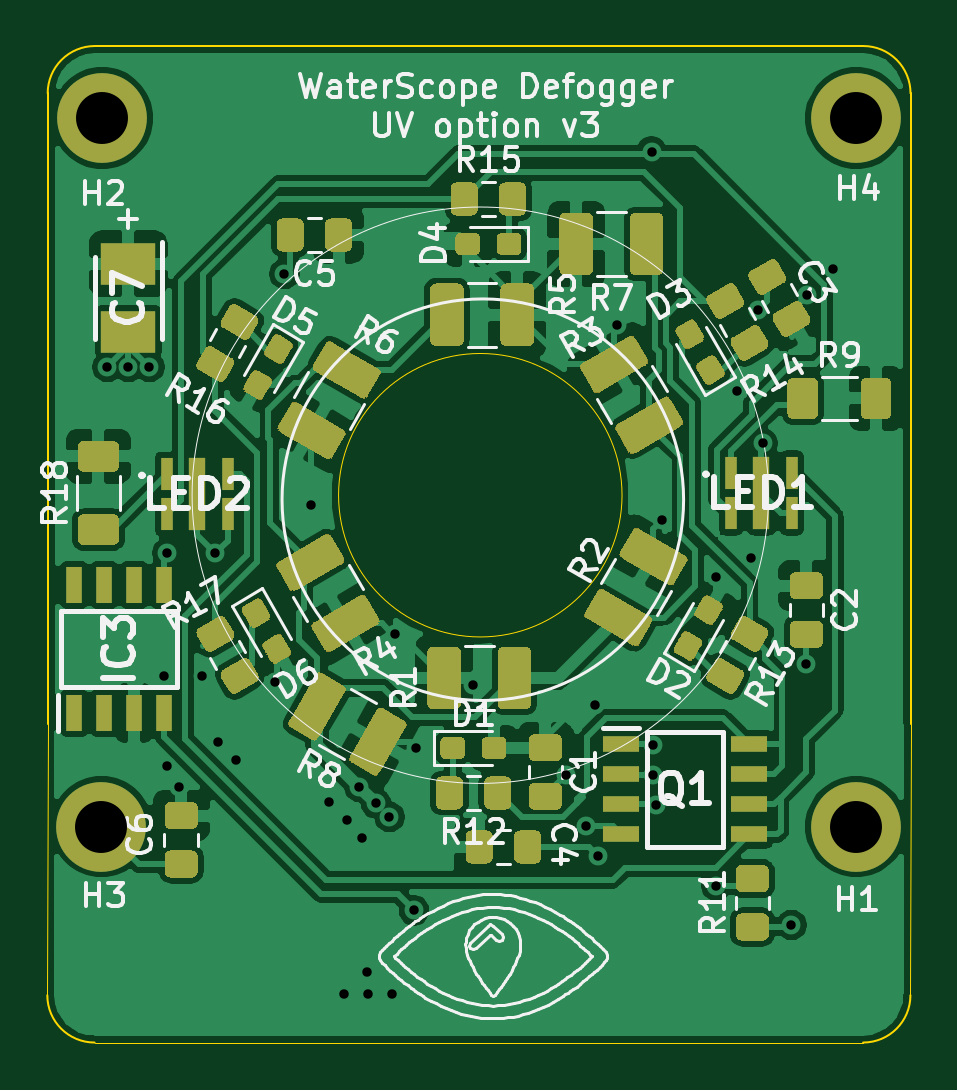
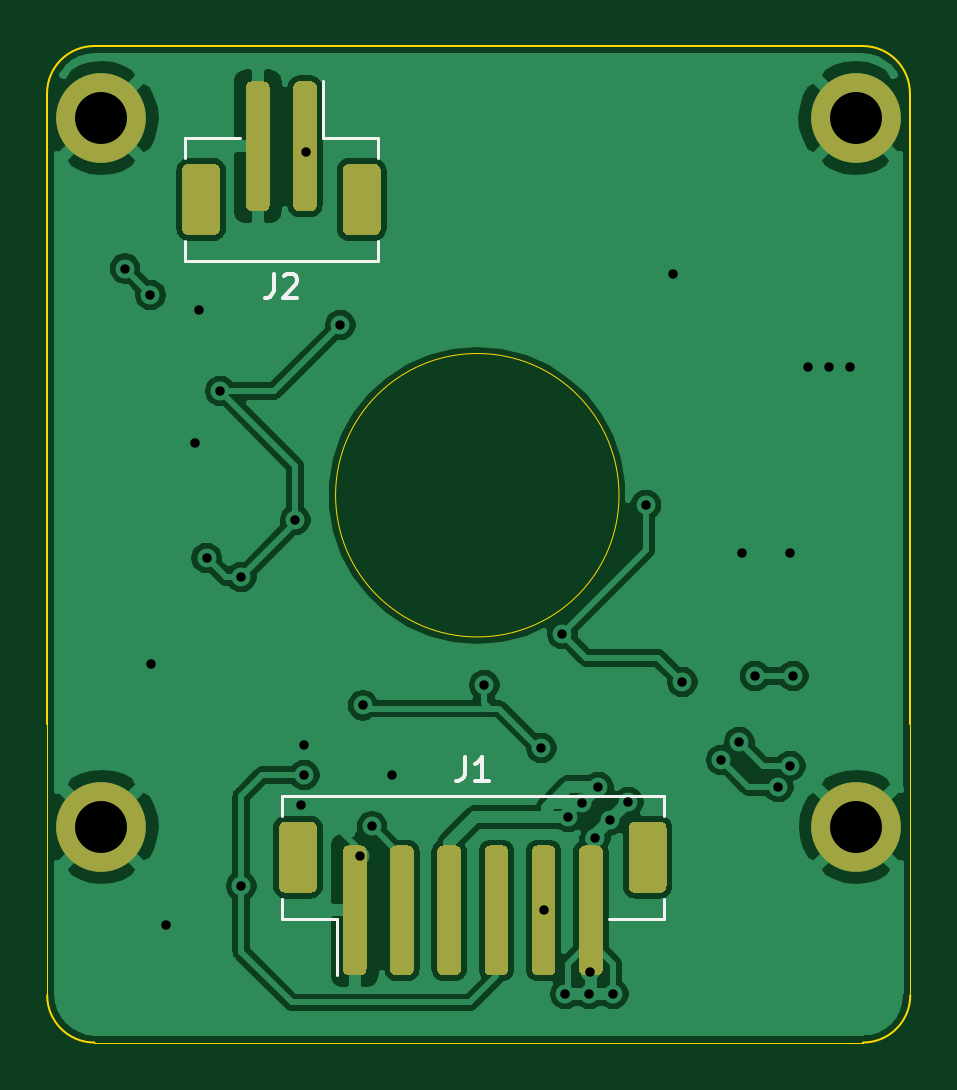
Circuit board: 11 layer files. Board 36.5 x 42.2 mm.
- bottom_copper: led_defogger_PCB_with_UV_2022-B_Cu.gbr (85599 bytes)
- bottom_mask: led_defogger_PCB_with_UV_2022-B_Mask.gbr (4777 bytes)
- paste: led_defogger_PCB_with_UV_2022-B_Paste.gbr (4646 bytes)
- bottom_silk: led_defogger_PCB_with_UV_2022-B_SilkS.gbr (2146 bytes)
- outline: led_defogger_PCB_with_UV_2022-Edge_Cuts.gbr (1318 bytes)
- top_copper: led_defogger_PCB_with_UV_2022-F_Cu.gbr (160799 bytes)
- top_mask: led_defogger_PCB_with_UV_2022-F_Mask.gbr (80579 bytes)
- paste: led_defogger_PCB_with_UV_2022-F_Paste.gbr (21894 bytes)
- top_silk: led_defogger_PCB_with_UV_2022-F_SilkS.gbr (56439 bytes)
- drill: led_defogger_PCB_with_UV_2022-NPTH.drl (271 bytes)
- drill: led_defogger_PCB_with_UV_2022-PTH.drl (1006 bytes)

=== bottom_copper: led_defogger_PCB_with_UV_2022-B_Cu.gbr (85599 bytes, source omitted) ===
=== bottom_mask: led_defogger_PCB_with_UV_2022-B_Mask.gbr ===
G04 #@! TF.GenerationSoftware,KiCad,Pcbnew,(5.1.10)-1*
G04 #@! TF.CreationDate,2022-02-25T15:53:37+01:00*
G04 #@! TF.ProjectId,led_defogger_PCB_with_UV_2022,6c65645f-6465-4666-9f67-6765725f5043,rev?*
G04 #@! TF.SameCoordinates,Original*
G04 #@! TF.FileFunction,Soldermask,Bot*
G04 #@! TF.FilePolarity,Negative*
%FSLAX46Y46*%
G04 Gerber Fmt 4.6, Leading zero omitted, Abs format (unit mm)*
G04 Created by KiCad (PCBNEW (5.1.10)-1) date 2022-02-25 15:53:37*
%MOMM*%
%LPD*%
G01*
G04 APERTURE LIST*
%ADD10C,3.800000*%
G04 APERTURE END LIST*
D10*
X209626007Y-81663000D03*
X177675000Y-111663000D03*
X177699385Y-81663000D03*
X209626007Y-111663000D03*
G36*
G01*
X204606200Y-86362800D02*
X204606200Y-83862800D01*
G75*
G02*
X204856200Y-83612800I250000J0D01*
G01*
X205956200Y-83612800D01*
G75*
G02*
X206206200Y-83862800I0J-250000D01*
G01*
X206206200Y-86362800D01*
G75*
G02*
X205956200Y-86612800I-250000J0D01*
G01*
X204856200Y-86612800D01*
G75*
G02*
X204606200Y-86362800I0J250000D01*
G01*
G37*
G36*
G01*
X197806200Y-86362800D02*
X197806200Y-83862800D01*
G75*
G02*
X198056200Y-83612800I250000J0D01*
G01*
X199156200Y-83612800D01*
G75*
G02*
X199406200Y-83862800I0J-250000D01*
G01*
X199406200Y-86362800D01*
G75*
G02*
X199156200Y-86612800I-250000J0D01*
G01*
X198056200Y-86612800D01*
G75*
G02*
X197806200Y-86362800I0J250000D01*
G01*
G37*
G36*
G01*
X202506200Y-85362800D02*
X202506200Y-80362800D01*
G75*
G02*
X202756200Y-80112800I250000J0D01*
G01*
X203256200Y-80112800D01*
G75*
G02*
X203506200Y-80362800I0J-250000D01*
G01*
X203506200Y-85362800D01*
G75*
G02*
X203256200Y-85612800I-250000J0D01*
G01*
X202756200Y-85612800D01*
G75*
G02*
X202506200Y-85362800I0J250000D01*
G01*
G37*
G36*
G01*
X200506200Y-85362800D02*
X200506200Y-80362800D01*
G75*
G02*
X200756200Y-80112800I250000J0D01*
G01*
X201256200Y-80112800D01*
G75*
G02*
X201506200Y-80362800I0J-250000D01*
G01*
X201506200Y-85362800D01*
G75*
G02*
X201256200Y-85612800I-250000J0D01*
G01*
X200756200Y-85612800D01*
G75*
G02*
X200506200Y-85362800I0J250000D01*
G01*
G37*
G36*
G01*
X187303600Y-111706400D02*
X187303600Y-114206400D01*
G75*
G02*
X187053600Y-114456400I-250000J0D01*
G01*
X185953600Y-114456400D01*
G75*
G02*
X185703600Y-114206400I0J250000D01*
G01*
X185703600Y-111706400D01*
G75*
G02*
X185953600Y-111456400I250000J0D01*
G01*
X187053600Y-111456400D01*
G75*
G02*
X187303600Y-111706400I0J-250000D01*
G01*
G37*
G36*
G01*
X202103600Y-111706400D02*
X202103600Y-114206400D01*
G75*
G02*
X201853600Y-114456400I-250000J0D01*
G01*
X200753600Y-114456400D01*
G75*
G02*
X200503600Y-114206400I0J250000D01*
G01*
X200503600Y-111706400D01*
G75*
G02*
X200753600Y-111456400I250000J0D01*
G01*
X201853600Y-111456400D01*
G75*
G02*
X202103600Y-111706400I0J-250000D01*
G01*
G37*
G36*
G01*
X189403600Y-112706400D02*
X189403600Y-117706400D01*
G75*
G02*
X189153600Y-117956400I-250000J0D01*
G01*
X188653600Y-117956400D01*
G75*
G02*
X188403600Y-117706400I0J250000D01*
G01*
X188403600Y-112706400D01*
G75*
G02*
X188653600Y-112456400I250000J0D01*
G01*
X189153600Y-112456400D01*
G75*
G02*
X189403600Y-112706400I0J-250000D01*
G01*
G37*
G36*
G01*
X191403600Y-112706400D02*
X191403600Y-117706400D01*
G75*
G02*
X191153600Y-117956400I-250000J0D01*
G01*
X190653600Y-117956400D01*
G75*
G02*
X190403600Y-117706400I0J250000D01*
G01*
X190403600Y-112706400D01*
G75*
G02*
X190653600Y-112456400I250000J0D01*
G01*
X191153600Y-112456400D01*
G75*
G02*
X191403600Y-112706400I0J-250000D01*
G01*
G37*
G36*
G01*
X193403600Y-112706400D02*
X193403600Y-117706400D01*
G75*
G02*
X193153600Y-117956400I-250000J0D01*
G01*
X192653600Y-117956400D01*
G75*
G02*
X192403600Y-117706400I0J250000D01*
G01*
X192403600Y-112706400D01*
G75*
G02*
X192653600Y-112456400I250000J0D01*
G01*
X193153600Y-112456400D01*
G75*
G02*
X193403600Y-112706400I0J-250000D01*
G01*
G37*
G36*
G01*
X195403600Y-112706400D02*
X195403600Y-117706400D01*
G75*
G02*
X195153600Y-117956400I-250000J0D01*
G01*
X194653600Y-117956400D01*
G75*
G02*
X194403600Y-117706400I0J250000D01*
G01*
X194403600Y-112706400D01*
G75*
G02*
X194653600Y-112456400I250000J0D01*
G01*
X195153600Y-112456400D01*
G75*
G02*
X195403600Y-112706400I0J-250000D01*
G01*
G37*
G36*
G01*
X197403600Y-112706400D02*
X197403600Y-117706400D01*
G75*
G02*
X197153600Y-117956400I-250000J0D01*
G01*
X196653600Y-117956400D01*
G75*
G02*
X196403600Y-117706400I0J250000D01*
G01*
X196403600Y-112706400D01*
G75*
G02*
X196653600Y-112456400I250000J0D01*
G01*
X197153600Y-112456400D01*
G75*
G02*
X197403600Y-112706400I0J-250000D01*
G01*
G37*
G36*
G01*
X199403600Y-112706400D02*
X199403600Y-117706400D01*
G75*
G02*
X199153600Y-117956400I-250000J0D01*
G01*
X198653600Y-117956400D01*
G75*
G02*
X198403600Y-117706400I0J250000D01*
G01*
X198403600Y-112706400D01*
G75*
G02*
X198653600Y-112456400I250000J0D01*
G01*
X199153600Y-112456400D01*
G75*
G02*
X199403600Y-112706400I0J-250000D01*
G01*
G37*
M02*

=== paste: led_defogger_PCB_with_UV_2022-B_Paste.gbr ===
G04 #@! TF.GenerationSoftware,KiCad,Pcbnew,(5.1.10)-1*
G04 #@! TF.CreationDate,2022-02-25T15:53:37+01:00*
G04 #@! TF.ProjectId,led_defogger_PCB_with_UV_2022,6c65645f-6465-4666-9f67-6765725f5043,rev?*
G04 #@! TF.SameCoordinates,Original*
G04 #@! TF.FileFunction,Paste,Bot*
G04 #@! TF.FilePolarity,Positive*
%FSLAX46Y46*%
G04 Gerber Fmt 4.6, Leading zero omitted, Abs format (unit mm)*
G04 Created by KiCad (PCBNEW (5.1.10)-1) date 2022-02-25 15:53:37*
%MOMM*%
%LPD*%
G01*
G04 APERTURE LIST*
G04 APERTURE END LIST*
G36*
G01*
X204606200Y-86362800D02*
X204606200Y-83862800D01*
G75*
G02*
X204856200Y-83612800I250000J0D01*
G01*
X205956200Y-83612800D01*
G75*
G02*
X206206200Y-83862800I0J-250000D01*
G01*
X206206200Y-86362800D01*
G75*
G02*
X205956200Y-86612800I-250000J0D01*
G01*
X204856200Y-86612800D01*
G75*
G02*
X204606200Y-86362800I0J250000D01*
G01*
G37*
G36*
G01*
X197806200Y-86362800D02*
X197806200Y-83862800D01*
G75*
G02*
X198056200Y-83612800I250000J0D01*
G01*
X199156200Y-83612800D01*
G75*
G02*
X199406200Y-83862800I0J-250000D01*
G01*
X199406200Y-86362800D01*
G75*
G02*
X199156200Y-86612800I-250000J0D01*
G01*
X198056200Y-86612800D01*
G75*
G02*
X197806200Y-86362800I0J250000D01*
G01*
G37*
G36*
G01*
X202506200Y-85362800D02*
X202506200Y-80362800D01*
G75*
G02*
X202756200Y-80112800I250000J0D01*
G01*
X203256200Y-80112800D01*
G75*
G02*
X203506200Y-80362800I0J-250000D01*
G01*
X203506200Y-85362800D01*
G75*
G02*
X203256200Y-85612800I-250000J0D01*
G01*
X202756200Y-85612800D01*
G75*
G02*
X202506200Y-85362800I0J250000D01*
G01*
G37*
G36*
G01*
X200506200Y-85362800D02*
X200506200Y-80362800D01*
G75*
G02*
X200756200Y-80112800I250000J0D01*
G01*
X201256200Y-80112800D01*
G75*
G02*
X201506200Y-80362800I0J-250000D01*
G01*
X201506200Y-85362800D01*
G75*
G02*
X201256200Y-85612800I-250000J0D01*
G01*
X200756200Y-85612800D01*
G75*
G02*
X200506200Y-85362800I0J250000D01*
G01*
G37*
G36*
G01*
X187303600Y-111706400D02*
X187303600Y-114206400D01*
G75*
G02*
X187053600Y-114456400I-250000J0D01*
G01*
X185953600Y-114456400D01*
G75*
G02*
X185703600Y-114206400I0J250000D01*
G01*
X185703600Y-111706400D01*
G75*
G02*
X185953600Y-111456400I250000J0D01*
G01*
X187053600Y-111456400D01*
G75*
G02*
X187303600Y-111706400I0J-250000D01*
G01*
G37*
G36*
G01*
X202103600Y-111706400D02*
X202103600Y-114206400D01*
G75*
G02*
X201853600Y-114456400I-250000J0D01*
G01*
X200753600Y-114456400D01*
G75*
G02*
X200503600Y-114206400I0J250000D01*
G01*
X200503600Y-111706400D01*
G75*
G02*
X200753600Y-111456400I250000J0D01*
G01*
X201853600Y-111456400D01*
G75*
G02*
X202103600Y-111706400I0J-250000D01*
G01*
G37*
G36*
G01*
X189403600Y-112706400D02*
X189403600Y-117706400D01*
G75*
G02*
X189153600Y-117956400I-250000J0D01*
G01*
X188653600Y-117956400D01*
G75*
G02*
X188403600Y-117706400I0J250000D01*
G01*
X188403600Y-112706400D01*
G75*
G02*
X188653600Y-112456400I250000J0D01*
G01*
X189153600Y-112456400D01*
G75*
G02*
X189403600Y-112706400I0J-250000D01*
G01*
G37*
G36*
G01*
X191403600Y-112706400D02*
X191403600Y-117706400D01*
G75*
G02*
X191153600Y-117956400I-250000J0D01*
G01*
X190653600Y-117956400D01*
G75*
G02*
X190403600Y-117706400I0J250000D01*
G01*
X190403600Y-112706400D01*
G75*
G02*
X190653600Y-112456400I250000J0D01*
G01*
X191153600Y-112456400D01*
G75*
G02*
X191403600Y-112706400I0J-250000D01*
G01*
G37*
G36*
G01*
X193403600Y-112706400D02*
X193403600Y-117706400D01*
G75*
G02*
X193153600Y-117956400I-250000J0D01*
G01*
X192653600Y-117956400D01*
G75*
G02*
X192403600Y-117706400I0J250000D01*
G01*
X192403600Y-112706400D01*
G75*
G02*
X192653600Y-112456400I250000J0D01*
G01*
X193153600Y-112456400D01*
G75*
G02*
X193403600Y-112706400I0J-250000D01*
G01*
G37*
G36*
G01*
X195403600Y-112706400D02*
X195403600Y-117706400D01*
G75*
G02*
X195153600Y-117956400I-250000J0D01*
G01*
X194653600Y-117956400D01*
G75*
G02*
X194403600Y-117706400I0J250000D01*
G01*
X194403600Y-112706400D01*
G75*
G02*
X194653600Y-112456400I250000J0D01*
G01*
X195153600Y-112456400D01*
G75*
G02*
X195403600Y-112706400I0J-250000D01*
G01*
G37*
G36*
G01*
X197403600Y-112706400D02*
X197403600Y-117706400D01*
G75*
G02*
X197153600Y-117956400I-250000J0D01*
G01*
X196653600Y-117956400D01*
G75*
G02*
X196403600Y-117706400I0J250000D01*
G01*
X196403600Y-112706400D01*
G75*
G02*
X196653600Y-112456400I250000J0D01*
G01*
X197153600Y-112456400D01*
G75*
G02*
X197403600Y-112706400I0J-250000D01*
G01*
G37*
G36*
G01*
X199403600Y-112706400D02*
X199403600Y-117706400D01*
G75*
G02*
X199153600Y-117956400I-250000J0D01*
G01*
X198653600Y-117956400D01*
G75*
G02*
X198403600Y-117706400I0J250000D01*
G01*
X198403600Y-112706400D01*
G75*
G02*
X198653600Y-112456400I250000J0D01*
G01*
X199153600Y-112456400D01*
G75*
G02*
X199403600Y-112706400I0J-250000D01*
G01*
G37*
M02*

=== bottom_silk: led_defogger_PCB_with_UV_2022-B_SilkS.gbr ===
G04 #@! TF.GenerationSoftware,KiCad,Pcbnew,(5.1.10)-1*
G04 #@! TF.CreationDate,2022-02-25T15:53:37+01:00*
G04 #@! TF.ProjectId,led_defogger_PCB_with_UV_2022,6c65645f-6465-4666-9f67-6765725f5043,rev?*
G04 #@! TF.SameCoordinates,Original*
G04 #@! TF.FileFunction,Legend,Bot*
G04 #@! TF.FilePolarity,Positive*
%FSLAX46Y46*%
G04 Gerber Fmt 4.6, Leading zero omitted, Abs format (unit mm)*
G04 Created by KiCad (PCBNEW (5.1.10)-1) date 2022-02-25 15:53:37*
%MOMM*%
%LPD*%
G01*
G04 APERTURE LIST*
%ADD10C,0.120000*%
%ADD11C,0.150000*%
G04 APERTURE END LIST*
D10*
X197921200Y-83352800D02*
X197921200Y-82502800D01*
X197921200Y-82502800D02*
X200246200Y-82502800D01*
X200246200Y-82502800D02*
X200246200Y-80112800D01*
X206091200Y-83352800D02*
X206091200Y-82502800D01*
X206091200Y-82502800D02*
X203766200Y-82502800D01*
X197921200Y-86872800D02*
X197921200Y-87722800D01*
X197921200Y-87722800D02*
X206091200Y-87722800D01*
X206091200Y-87722800D02*
X206091200Y-86872800D01*
X201988600Y-114716400D02*
X201988600Y-115566400D01*
X201988600Y-115566400D02*
X199663600Y-115566400D01*
X199663600Y-115566400D02*
X199663600Y-117956400D01*
X185818600Y-114716400D02*
X185818600Y-115566400D01*
X185818600Y-115566400D02*
X188143600Y-115566400D01*
X201988600Y-111196400D02*
X201988600Y-110346400D01*
X201988600Y-110346400D02*
X185818600Y-110346400D01*
X185818600Y-110346400D02*
X185818600Y-111196400D01*
D11*
X202339533Y-88265180D02*
X202339533Y-88979466D01*
X202387152Y-89122323D01*
X202482390Y-89217561D01*
X202625247Y-89265180D01*
X202720485Y-89265180D01*
X201910961Y-88360419D02*
X201863342Y-88312800D01*
X201768104Y-88265180D01*
X201530009Y-88265180D01*
X201434771Y-88312800D01*
X201387152Y-88360419D01*
X201339533Y-88455657D01*
X201339533Y-88550895D01*
X201387152Y-88693752D01*
X201958580Y-89265180D01*
X201339533Y-89265180D01*
X194236933Y-108708780D02*
X194236933Y-109423066D01*
X194284552Y-109565923D01*
X194379790Y-109661161D01*
X194522647Y-109708780D01*
X194617885Y-109708780D01*
X193236933Y-109708780D02*
X193808361Y-109708780D01*
X193522647Y-109708780D02*
X193522647Y-108708780D01*
X193617885Y-108851638D01*
X193713123Y-108946876D01*
X193808361Y-108994495D01*
M02*

=== outline: led_defogger_PCB_with_UV_2022-Edge_Cuts.gbr ===
G04 #@! TF.GenerationSoftware,KiCad,Pcbnew,(5.1.10)-1*
G04 #@! TF.CreationDate,2022-02-25T15:53:37+01:00*
G04 #@! TF.ProjectId,led_defogger_PCB_with_UV_2022,6c65645f-6465-4666-9f67-6765725f5043,rev?*
G04 #@! TF.SameCoordinates,Original*
G04 #@! TF.FileFunction,Profile,NP*
%FSLAX46Y46*%
G04 Gerber Fmt 4.6, Leading zero omitted, Abs format (unit mm)*
G04 Created by KiCad (PCBNEW (5.1.10)-1) date 2022-02-25 15:53:37*
%MOMM*%
%LPD*%
G01*
G04 APERTURE LIST*
G04 #@! TA.AperFunction,Profile*
%ADD10C,0.050000*%
G04 #@! TD*
G04 #@! TA.AperFunction,Profile*
%ADD11C,0.100000*%
G04 #@! TD*
G04 APERTURE END LIST*
D10*
X209921500Y-120799600D02*
X177383800Y-120799600D01*
X175399385Y-107324298D02*
X175383800Y-118799600D01*
X211926007Y-107324298D02*
X211921500Y-118799600D01*
D11*
X175399385Y-107324298D02*
X175399385Y-80613895D01*
X177383800Y-120799600D02*
G75*
G02*
X175383800Y-118799600I0J2000000D01*
G01*
X177399385Y-78613895D02*
X209926007Y-78613895D01*
X211921500Y-118799600D02*
G75*
G02*
X209921500Y-120799600I-2000000J0D01*
G01*
X209926007Y-78613895D02*
G75*
G02*
X211926007Y-80613895I0J-2000000D01*
G01*
X211926007Y-80613895D02*
X211926007Y-107324298D01*
X175399385Y-80613895D02*
G75*
G02*
X177399385Y-78613895I2000000J0D01*
G01*
D10*
X199713100Y-97629980D02*
G75*
G03*
X199713100Y-97629980I-6000000J0D01*
G01*
M02*

=== top_copper: led_defogger_PCB_with_UV_2022-F_Cu.gbr (160799 bytes, source omitted) ===
=== top_mask: led_defogger_PCB_with_UV_2022-F_Mask.gbr (80579 bytes, source omitted) ===
=== paste: led_defogger_PCB_with_UV_2022-F_Paste.gbr (21894 bytes, source omitted) ===
=== top_silk: led_defogger_PCB_with_UV_2022-F_SilkS.gbr (56439 bytes, source omitted) ===
=== drill: led_defogger_PCB_with_UV_2022-NPTH.drl ===
M48
; DRILL file {KiCad (5.1.10)-1} date 02/25/22 15:44:09
; FORMAT={-:-/ absolute / inch / decimal}
; #@! TF.CreationDate,2022-02-25T15:44:09+01:00
; #@! TF.GenerationSoftware,Kicad,Pcbnew,(5.1.10)-1
; #@! TF.FileFunction,NonPlated,1,2,NPTH
FMAT,2
INCH
%
G90
G05
T0
M30

=== drill: led_defogger_PCB_with_UV_2022-PTH.drl ===
M48
; DRILL file {KiCad (5.1.10)-1} date 02/25/22 15:44:09
; FORMAT={-:-/ absolute / inch / decimal}
; #@! TF.CreationDate,2022-02-25T15:44:09+01:00
; #@! TF.GenerationSoftware,Kicad,Pcbnew,(5.1.10)-1
; #@! TF.FileFunction,Plated,1,2,PTH
FMAT,2
INCH
T1C0.0157
T2C0.0866
%
G90
G05
T1
X7.005Y-3.63
X7.04Y-3.63
X7.075Y-3.63
X7.1Y-4.145
X7.105Y-3.94
X7.105Y-4.295
X7.125Y-4.33
X7.1635Y-4.145
X7.185Y-3.94
X7.19Y-4.255
X7.22Y-4.285
X7.285Y-4.155
X7.3Y-3.475
X7.3451Y-3.8599
X7.375Y-4.355
X7.4Y-4.675
X7.405Y-4.385
X7.425Y-4.33
X7.43Y-4.415
X7.438Y-4.639
X7.44Y-4.675
X7.4525Y-4.3575
X7.475Y-4.38
X7.48Y-4.675
X7.485Y-4.075
X7.5159Y-4.5357
X7.52Y-4.265
X7.615Y-4.16
X7.769Y-4.31
X7.802Y-4.3955
X7.817Y-4.1937
X7.8221Y-4.445
X7.855Y-3.56
X7.912Y-3.271
X7.915Y-4.26
X7.915Y-4.31
X7.92Y-4.36
X7.93Y-3.885
X8.02Y-3.98
X8.02Y-4.495
X8.055Y-3.67
X8.0775Y-3.9485
X8.09Y-3.535
X8.0972Y-3.7572
X8.145Y-4.56
X8.17Y-4.125
X8.1715Y-3.51
X8.2137Y-3.4661
T2
X6.9951Y-4.3962
X6.996Y-3.2151
X8.253Y-3.2151
X8.253Y-4.3962
T0
M30

